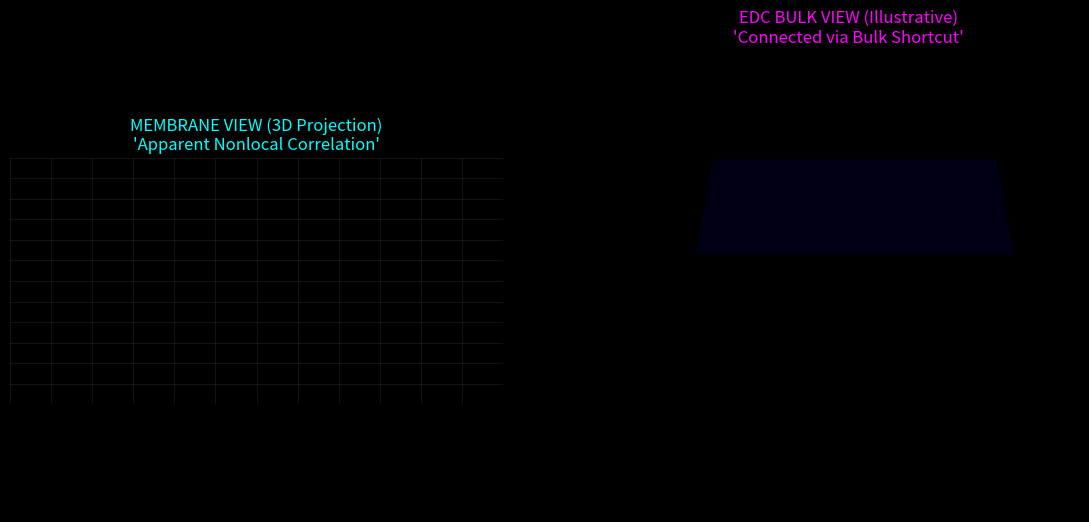

This chart was generated by the following Python code:
"""EDC Entanglement Visualization (Conceptual Demo)

Epistemic status: DEMONSTRATION (not derived; not a physical simulator)

This animation is an intuition aid. It visualizes two particles separating on a
3D "membrane" while remaining connected by a hypothetical higher-dimensional
bulk curve.

Important notes:
- Distances and time are in arbitrary units.
- "Surface" and "bulk" transfer speeds are dimensionless visualization parameters.
- No claim is made about faster-than-light signalling or physical mechanism here.
"""

from __future__ import annotations

import numpy as np
import matplotlib.pyplot as plt
from matplotlib.animation import FuncAnimation


def generate_bulk_connection(p1: tuple[float, float], p2: tuple[float, float], depth: float) -> tuple[np.ndarray, np.ndarray, np.ndarray]:
    """Return a 3D arc connecting two 2D points via a negative-z bulk curve.

    The arc is purely illustrative: a semicircle dipping into z < 0.
    """
    t = np.linspace(0.0, np.pi, 80)

    center_x = (p1[0] + p2[0]) / 2.0
    radius = abs(p2[0] - p1[0]) / 2.0

    x = center_x + radius * np.cos(t)      # from p2 to p1
    y = np.zeros_like(x)                   # keep y=0 for clarity
    z = -abs(depth) * np.sin(t)            # dip into the bulk (z < 0)

    return x, y, z


def main() -> None:
    # --- Visualization parameters (dimensionless) ---
    separation_start = 1.0
    separation_max = 4.0
    separation_step = 0.05

    event_frame = 80
    surface_speed = 0.02   # progress per frame (0..1)
    bulk_speed = 0.10      # progress per frame (0..1)

    plt.style.use("dark_background")
    fig = plt.figure(figsize=(14, 6))

    # LEFT: 2D "membrane" view
    ax2d = fig.add_subplot(1, 2, 1)
    ax2d.set_title("MEMBRANE VIEW (3D Projection)\n'Apparent Nonlocal Correlation'", color="cyan")
    ax2d.set_xlim(-6, 6)
    ax2d.set_ylim(-3, 3)
    ax2d.set_aspect("equal")
    ax2d.axis("off")

    # Light grid to emphasize flatness
    for i in range(-6, 7):
        ax2d.axvline(i, color="gray", alpha=0.2, lw=0.5)
        ax2d.axhline(i / 2, color="gray", alpha=0.2, lw=0.5)

    # RIGHT: 3D "bulk" geometry view
    ax3d = fig.add_subplot(1, 2, 2, projection="3d")
    ax3d.set_title("EDC BULK VIEW (Illustrative)\n'Connected via Bulk Shortcut'", color="magenta")
    ax3d.set_xlim(-6, 6)
    ax3d.set_ylim(-3, 3)
    ax3d.set_zlim(-5, 1)
    ax3d.axis("off")
    ax3d.view_init(elev=20, azim=-90)  # look "under the table"

    # Objects: particles in 2D
    particle_a_2d, = ax2d.plot([], [], "o", color="cyan", markersize=12)
    particle_b_2d, = ax2d.plot([], [], "o", color="cyan", markersize=12)
    surface_signal, = ax2d.plot([], [], ".", color="red", markersize=8)

    # Objects: particles and bulk connection in 3D
    particle_a_3d, = ax3d.plot([], [], [], "o", color="cyan", markersize=12)
    particle_b_3d, = ax3d.plot([], [], [], "o", color="cyan", markersize=12)
    bulk_line, = ax3d.plot([], [], [], "-", color="magenta", alpha=0.6, lw=2)
    bulk_signal, = ax3d.plot([], [], [], "*", color="yellow", markersize=15)

    # Membrane plane in 3D view
    xx, yy = np.meshgrid(np.linspace(-6, 6, 10), np.linspace(-3, 3, 5))
    ax3d.plot_surface(xx, yy, np.zeros_like(xx), color="blue", alpha=0.1)

    # Text overlays (2D panel)
    dist_text = ax2d.text(0, -2, "", color="white", ha="center")
    status_text = ax2d.text(0, 2, "", color="yellow", ha="center", fontsize=12)

    state = {
        "separation": separation_start,
        "triggered": False,
    }

    def update(frame: int):
        # Phase 1: separate particles
        if state["separation"] < separation_max:
            state["separation"] += separation_step
            status_text.set_text("System state: separating particles…")
        elif not state["triggered"]:
            state["triggered"] = True
            status_text.set_text("Event at A: measurement/setting changed (demo)")

        sep = float(state["separation"])
        x_a, x_b = -sep, sep

        # Update 2D particles
        particle_a_2d.set_data([x_a], [0.0])
        particle_b_2d.set_data([x_b], [0.0])

        # Update 3D particles
        particle_a_3d.set_data([x_a], [0.0])
        particle_a_3d.set_3d_properties([0.0])
        particle_b_3d.set_data([x_b], [0.0])
        particle_b_3d.set_3d_properties([0.0])

        # Bulk connection geometry
        bx, by, bz = generate_bulk_connection((x_a, 0.0), (x_b, 0.0), depth=sep * 0.8)
        bulk_line.set_data(bx, by)
        bulk_line.set_3d_properties(bz)

        # Phase 2: show "surface" vs "bulk" transfer (conceptual)
        if state["triggered"]:
            # Surface progress
            surf_progress = np.clip((frame - event_frame) * surface_speed, 0.0, 1.0)
            if 0.0 < surf_progress < 1.0:
                sig_x = x_a + (x_b - x_a) * surf_progress
                surface_signal.set_data([sig_x], [0.0])
                dist_text.set_text(f"Surface transfer: {int(surf_progress * 100)}% (demo)")
            elif surf_progress >= 1.0:
                dist_text.set_text("Surface transfer: arrived (demo)")

            # Bulk progress
            bulk_progress = np.clip((frame - event_frame) * bulk_speed, 0.0, 1.0)
            if 0.0 < bulk_progress < 1.0:
                idx = int(bulk_progress * (len(bx) - 1))
                bulk_signal.set_data([bx[idx]], [by[idx]])
                bulk_signal.set_3d_properties([bz[idx]])
                status_text.set_text("Bulk shortcut transfer: in progress (demo)")
            elif bulk_progress >= 1.0:
                bulk_signal.set_data([x_b], [0.0])
                bulk_signal.set_3d_properties([0.0])
                status_text.set_text("Correlation shown via bulk shortcut (demo)")

        return (
            particle_a_2d,
            particle_b_2d,
            surface_signal,
            particle_a_3d,
            particle_b_3d,
            bulk_line,
            bulk_signal,
            dist_text,
            status_text,
        )

    FuncAnimation(fig, update, frames=200, interval=30, blit=False)
    print("Showing EDC entanglement visualization (conceptual demo)…")
    plt.show()


if __name__ == "__main__":
    main()
